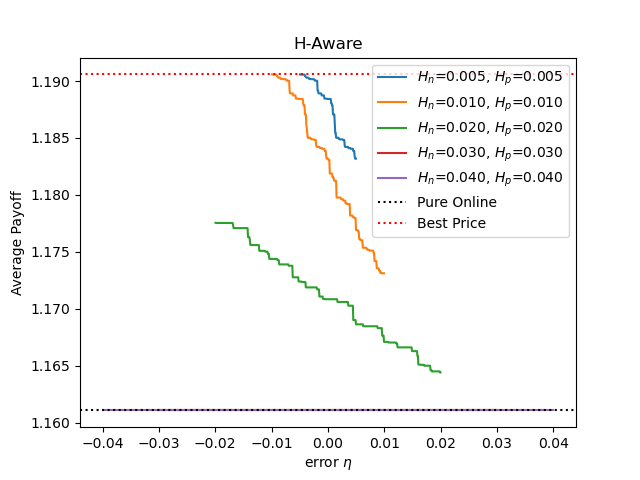

The file beside this chart, header and first rows:
, eta, pure online, best price, payoff(Hn=0.005, Hp=0.005), payoff(Hn=0.010, Hp=0.010), payoff(Hn=0.020, Hp=0.020), payoff(Hn=0.030, Hp=0.030), payoff(Hn=0.040, Hp=0.040)
0, -0.04, 1.161, 1.191, , , , , 1.161
1, -0.03992, 1.161, 1.191, , , , , 1.161
2, -0.03984, 1.161, 1.191, , , , , 1.161
3, -0.03976, 1.161, 1.191, , , , , 1.161
4, -0.03968, 1.161, 1.191, , , , , 1.161
5, -0.0396, 1.161, 1.191, , , , , 1.161
6, -0.03952, 1.161, 1.191, , , , , 1.161
7, -0.03944, 1.161, 1.191, , , , , 1.161
8, -0.03936, 1.161, 1.191, , , , , 1.161
9, -0.03928, 1.161, 1.191, , , , , 1.161
10, -0.0392, 1.161, 1.191, , , , , 1.161
11, -0.03912, 1.161, 1.191, , , , , 1.161
12, -0.03904, 1.161, 1.191, , , , , 1.161
13, -0.03896, 1.161, 1.191, , , , , 1.161
14, -0.03888, 1.161, 1.191, , , , , 1.161
15, -0.0388, 1.161, 1.191, , , , , 1.161
16, -0.03872, 1.161, 1.191, , , , , 1.161
17, -0.03864, 1.161, 1.191, , , , , 1.161
18, -0.03856, 1.161, 1.191, , , , , 1.161
19, -0.03848, 1.161, 1.191, , , , , 1.161
20, -0.0384, 1.161, 1.191, , , , , 1.161
21, -0.03832, 1.161, 1.191, , , , , 1.161
22, -0.03824, 1.161, 1.191, , , , , 1.161
23, -0.03816, 1.161, 1.191, , , , , 1.161
24, -0.03808, 1.161, 1.191, , , , , 1.161
25, -0.038, 1.161, 1.191, , , , , 1.161
26, -0.03792, 1.161, 1.191, , , , , 1.161
27, -0.03784, 1.161, 1.191, , , , , 1.161
28, -0.03776, 1.161, 1.191, , , , , 1.161
29, -0.03768, 1.161, 1.191, , , , , 1.161
30, -0.0376, 1.161, 1.191, , , , , 1.161
31, -0.03752, 1.161, 1.191, , , , , 1.161
32, -0.03743, 1.161, 1.191, , , , , 1.161
33, -0.03735, 1.161, 1.191, , , , , 1.161
34, -0.03727, 1.161, 1.191, , , , , 1.161
35, -0.03719, 1.161, 1.191, , , , , 1.161
36, -0.03711, 1.161, 1.191, , , , , 1.161
37, -0.03703, 1.161, 1.191, , , , , 1.161
38, -0.03695, 1.161, 1.191, , , , , 1.161
39, -0.03687, 1.161, 1.191, , , , , 1.161
40, -0.03679, 1.161, 1.191, , , , , 1.161
41, -0.03671, 1.161, 1.191, , , , , 1.161
42, -0.03663, 1.161, 1.191, , , , , 1.161
43, -0.03655, 1.161, 1.191, , , , , 1.161
44, -0.03647, 1.161, 1.191, , , , , 1.161
45, -0.03639, 1.161, 1.191, , , , , 1.161
46, -0.03631, 1.161, 1.191, , , , , 1.161
47, -0.03623, 1.161, 1.191, , , , , 1.161
48, -0.03615, 1.161, 1.191, , , , , 1.161
49, -0.03607, 1.161, 1.191, , , , , 1.161
50, -0.03599, 1.161, 1.191, , , , , 1.161
51, -0.03591, 1.161, 1.191, , , , , 1.161
52, -0.03583, 1.161, 1.191, , , , , 1.161
53, -0.03575, 1.161, 1.191, , , , , 1.161
54, -0.03567, 1.161, 1.191, , , , , 1.161
55, -0.03559, 1.161, 1.191, , , , , 1.161
56, -0.03551, 1.161, 1.191, , , , , 1.161
57, -0.03543, 1.161, 1.191, , , , , 1.161
58, -0.03535, 1.161, 1.191, , , , , 1.161
59, -0.03527, 1.161, 1.191, , , , , 1.161
... 940 more rows
